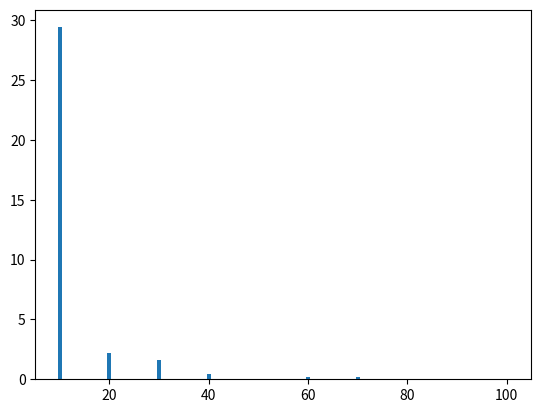

Source code (Python):
import numpy as np
import matplotlib.pyplot as plt

n = []
for i in range(0, 10):
    n.append((i + 1)*10)

repetations = 5
means = []

def mean(l):
    sum = 0
    for i in range(0, len(l)):
        sum += l[i]
    return sum / len(l)

def generateGraph(n, p):
    graph = [[0 for i in range(n)] for j in range(n)]
    for i in range(0, n-1):
        for j in range(i + 1, n):
            graph[i][j] = np.random.binomial(1, p, 1)[0]
            graph[j][i] = graph[i][j]
    return graph

for k in range(0, 10):
    transferProperties = []
    for i in range(0, repetations):
        graph = generateGraph(n[k], 60 / (n[k] * n[k]))
        graph = np.asarray(graph)
        graph2 = graph @ graph
        transfer = 0
        for i in range(0, n[k]):
            for j in range(0, n[k]):
                if(i != j):
                    if(graph2[i][j] > 0 and graph[i][j] > 0):
                        transfer += graph2[i][j]
        transferProperties.append(transfer / 6)
    means.append(mean(transferProperties))

plt.bar(n,means)
plt.show()








